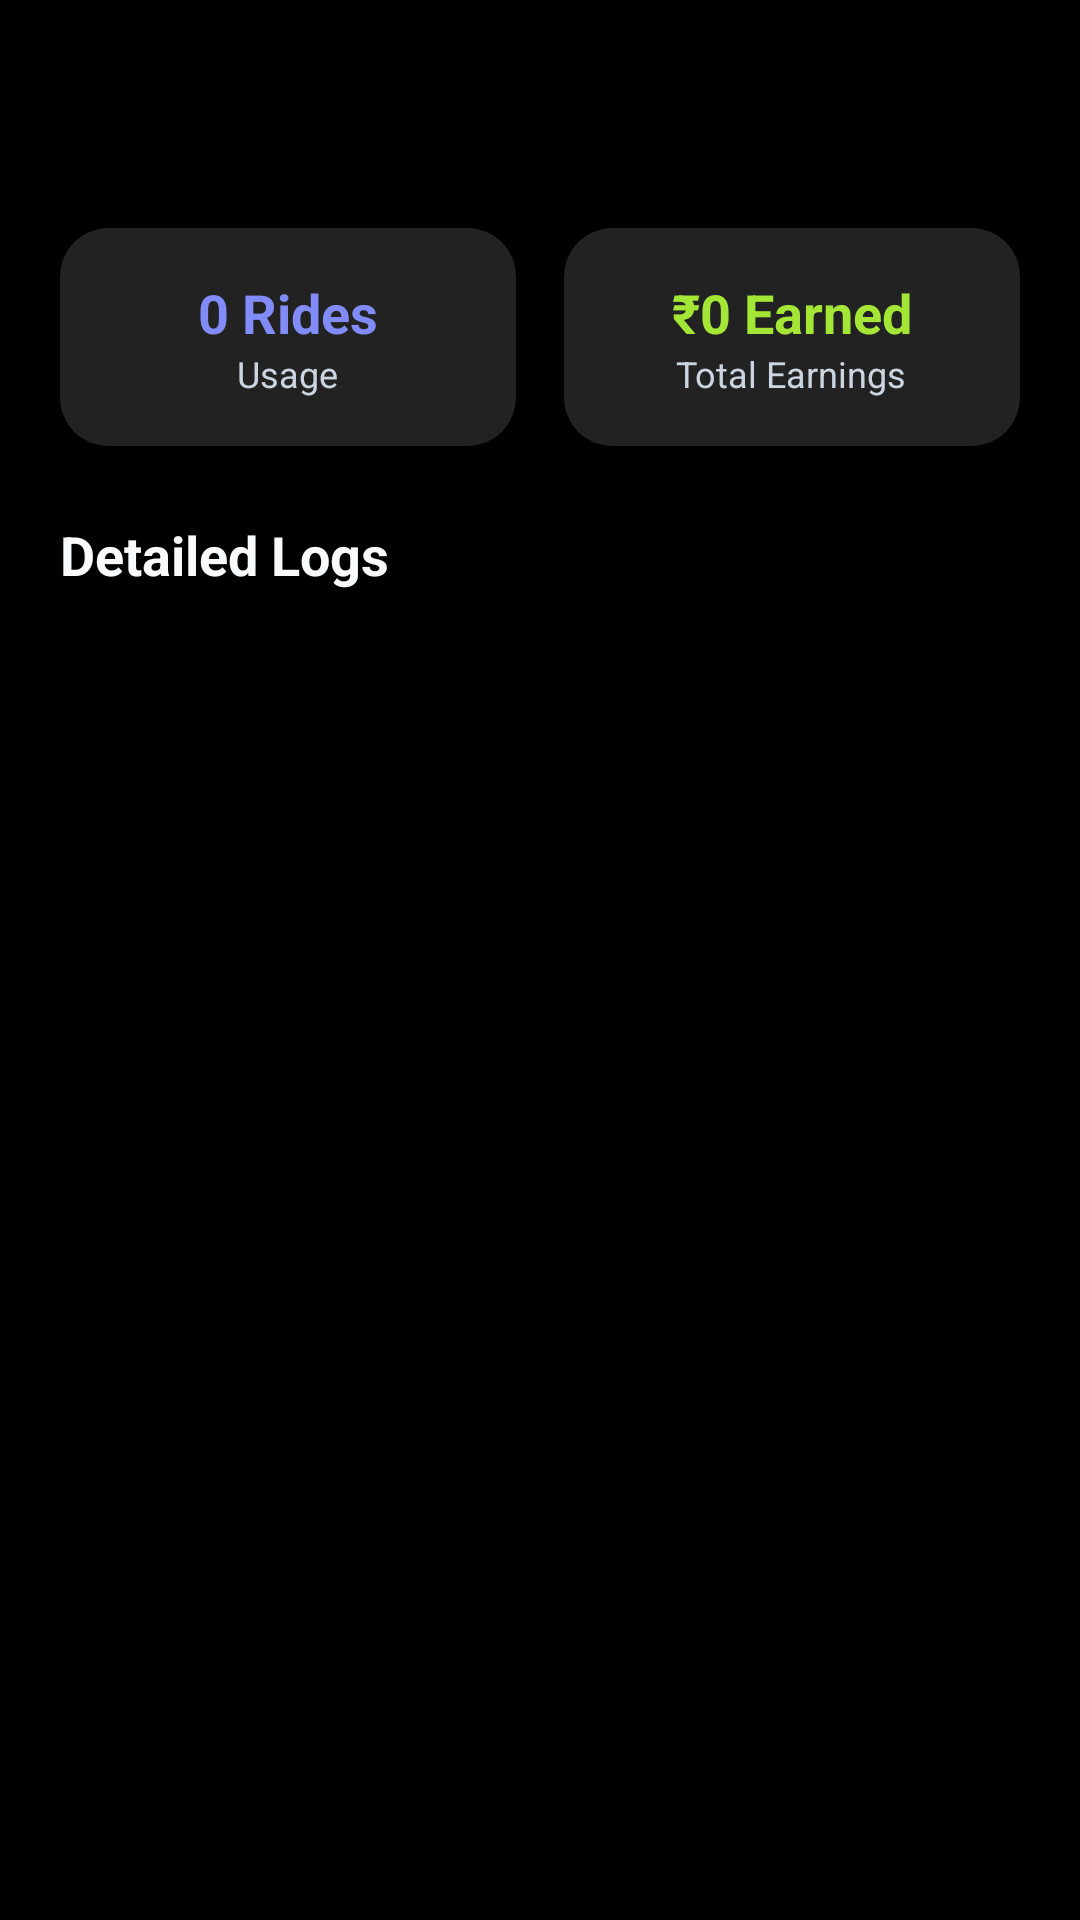

This screen was rendered from an Android layout file. Write that file and the resources it references.
<!-- AndroidManifest.xml: application theme Theme.VehicleRentApp -->
<!-- res/layout/activity_vehicle_history.xml -->
<?xml version="1.0" encoding="utf-8"?>
<androidx.coordinatorlayout.widget.CoordinatorLayout xmlns:android="http://schemas.android.com/apk/res/android"
    xmlns:app="http://schemas.android.com/apk/res-auto"
    android:layout_width="match_parent"
    android:layout_height="match_parent"
    android:background="@color/background">

    <com.google.android.material.appbar.AppBarLayout
        android:layout_width="match_parent"
        android:layout_height="wrap_content"
        android:background="@color/background">
        <androidx.appcompat.widget.Toolbar
            android:id="@+id/toolbar"
            android:layout_width="match_parent"
            android:layout_height="?attr/actionBarSize" />
    </com.google.android.material.appbar.AppBarLayout>

    <androidx.core.widget.NestedScrollView
        android:layout_width="match_parent"
        android:layout_height="match_parent"
        app:layout_behavior="@string/appbar_scrolling_view_behavior">

        <LinearLayout
            android:layout_width="match_parent"
            android:layout_height="wrap_content"
            android:orientation="vertical"
            android:padding="20dp">

            <LinearLayout
                android:layout_width="match_parent"
                android:layout_height="wrap_content"
                android:orientation="horizontal"
                android:layout_marginBottom="24dp">
                <com.google.android.material.card.MaterialCardView
                    android:layout_width="0dp"
                    android:layout_height="wrap_content"
                    android:layout_weight="1"
                    android:layout_marginEnd="8dp"
                    app:cardCornerRadius="16dp"
                    app:cardElevation="2dp">
                    <LinearLayout
                        android:layout_width="match_parent"
                        android:layout_height="wrap_content"
                        android:orientation="vertical"
                        android:padding="16dp"
                        android:gravity="center">
                        <TextView
                            android:id="@+id/tvTotalRides"
                            android:layout_width="wrap_content"
                            android:layout_height="wrap_content"
                            android:text="0 Rides"
                            android:textColor="@color/primary"
                            android:textSize="18sp"
                            android:textStyle="bold" />
                        <TextView
                            android:layout_width="wrap_content"
                            android:layout_height="wrap_content"
                            android:text="Usage"
                            android:textSize="12sp"
                            android:textColor="@color/text_secondary" />
                    </LinearLayout>
                </com.google.android.material.card.MaterialCardView>

                <com.google.android.material.card.MaterialCardView
                    android:layout_width="0dp"
                    android:layout_height="wrap_content"
                    android:layout_weight="1"
                    android:layout_marginStart="8dp"
                    app:cardCornerRadius="16dp"
                    app:cardElevation="2dp">
                    <LinearLayout
                        android:layout_width="match_parent"
                        android:layout_height="wrap_content"
                        android:orientation="vertical"
                        android:padding="16dp"
                        android:gravity="center">
                        <TextView
                            android:id="@+id/tvTotalEarned"
                            android:layout_width="wrap_content"
                            android:layout_height="wrap_content"
                            android:text="₹0 Earned"
                            android:textColor="@color/accent"
                            android:textSize="18sp"
                            android:textStyle="bold" />
                        <TextView
                            android:layout_width="wrap_content"
                            android:layout_height="wrap_content"
                            android:text="Total Earnings"
                            android:textSize="12sp"
                            android:textColor="@color/text_secondary" />
                    </LinearLayout>
                </com.google.android.material.card.MaterialCardView>
            </LinearLayout>

            <TextView
                android:layout_width="wrap_content"
                android:layout_height="wrap_content"
                android:text="Detailed Logs"
                android:textColor="@color/text_primary"
                android:textSize="18sp"
                android:textStyle="bold"
                android:layout_marginBottom="12dp" />

            <androidx.recyclerview.widget.RecyclerView
                android:id="@+id/rvVehicleHistory"
                android:layout_width="match_parent"
                android:layout_height="wrap_content"
                android:nestedScrollingEnabled="false" />

        </LinearLayout>
    </androidx.core.widget.NestedScrollView>

</androidx.coordinatorlayout.widget.CoordinatorLayout>
<!-- resources referenced by this layout -->
<resources>
  <color name="accent">#A3E635</color>
  <color name="background">#000000</color>
  <color name="primary">#818CF8</color>
  <color name="text_primary">#F8FAFC</color>
  <color name="text_secondary">#CBD5E1</color>
  <style name="Theme.VehicleRentApp" parent="Theme.MaterialComponents.NoActionBar">
          <item name="colorPrimary">@color/primary</item>
          <item name="colorPrimaryDark">@color/background</item>
          <item name="colorAccent">@color/accent</item>
          <item name="android:statusBarColor">@color/background</item>
          <item name="android:windowLightStatusBar">false</item>
      </style>
</resources>
